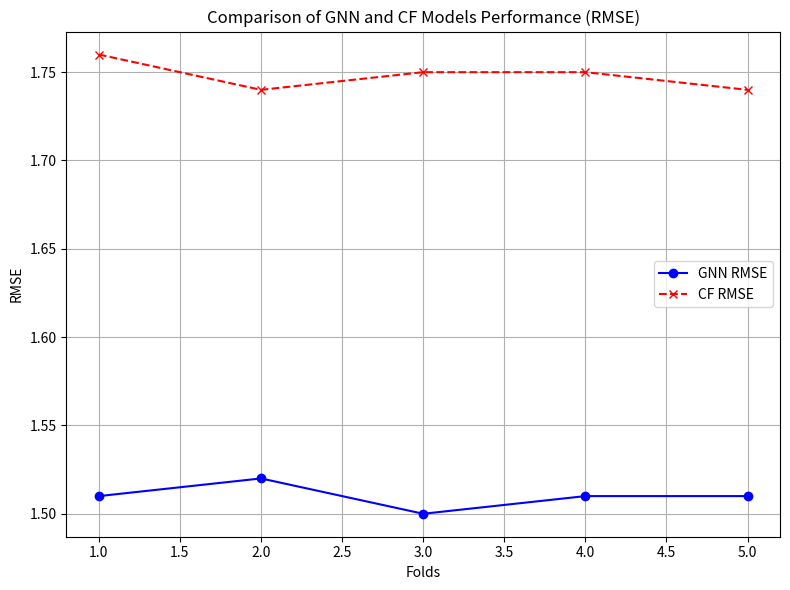

Python code for this plot:
import matplotlib.pyplot as plt

# Sample data for GNN and CF models performance across 5 folds
folds = [1, 2, 3, 4, 5]
gnn_rmse = [1.51, 1.52, 1.50, 1.51, 1.51]
cf_rmse = [1.76, 1.74, 1.75, 1.75, 1.74]

# Plotting the comparison graph between GNN and CF models
plt.figure(figsize=(8, 6))
plt.plot(folds, gnn_rmse, marker='o', label='GNN RMSE', linestyle='-', color='b')
plt.plot(folds, cf_rmse, marker='x', label='CF RMSE', linestyle='--', color='r')

# Adding title and labels
plt.title('Comparison of GNN and CF Models Performance (RMSE)')
plt.xlabel('Folds')
plt.ylabel('RMSE')
plt.legend()

# Save the plot to a file
plt.grid(True)
plt.tight_layout()
plt.savefig("gnn_cf_comparison_chart.png")

# Show the plot
plt.show()
